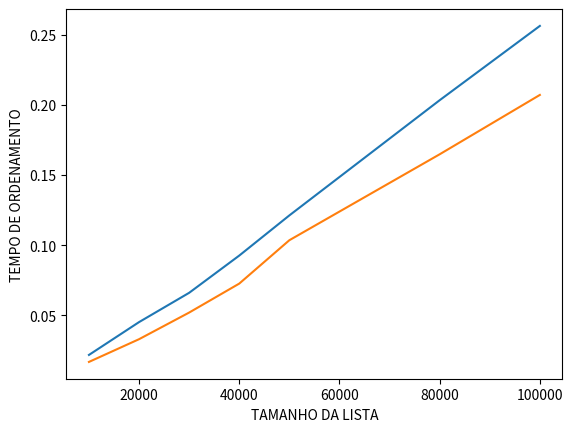

Here is the Python script that generated this plot:
import matplotlib as mpl
import matplotlib.pyplot as plt


import numpy as np
from random import randint
from time import perf_counter, sleep


# ORDENAR AS RAIZES
def heap(lista, n, i):
    root = i
    left = 2*i + 1
    right = 2*i + 2

    if left < n and lista[left] > lista[root]:

        root = left

    if right < n and lista[right] > lista[root]:

        root = right

    if root != i:
        lista[root], lista[i] = lista[i], lista[root]
        heap(lista, n, root)


def heapsort(lista):
    n = len(lista)

    # CHAMA A FUNÇÃO DE ORDENAMENTO DE RAIZES COMEÇANDO PELO MEIO DO VETOR
    for i in range(n // 2 - 1, -1, -1):
        heap(lista, n, i)

    # SEGUNDA PARTE DO ALGORITMO ONDE PRGAMOS AS RAIZES(MAIORES ELEMENTOS) E COLOCAMOS PARA O FIM
    for i in range(n-1, 0, -1):
        lista[i], lista[0] = lista[0], lista[i]
        heap(lista, i, 0)


# lista 0
inicio0 = perf_counter()
lista = [randint(0, 100000) for p in range(0, 9999)]
heapsort(lista)
print("\n em ordem")
print(lista)
fim0 = perf_counter()
print("Tempo duração em segundos :", fim0 - inicio0)

# pior caso lista 0
lista.sort(reverse=True)

inicio00 = perf_counter()
heapsort(lista)
print("\n em ordem")
print(lista)
fim00 = perf_counter()
print("Tempo duração em segundos :", fim00 - inicio00)

# lista 2
inicio2 = perf_counter()
lista = [randint(0, 100000) for p in range(0, 19999)]
heapsort(lista)
print("\n \n \n \n \n \n \n LISTA 2 em ordem")
print(lista)
fim2 = perf_counter()
print("Tempo duração em segundos :", fim2 - inicio2)

# pior caso lista 2
lista.sort(reverse=True)

inicio22 = perf_counter()
heapsort(lista)
print("\n em ordem")
print(lista)
fim22 = perf_counter()
print("Tempo duração em segundos :", fim22 - inicio22)

# lista 3
inicio3 = perf_counter()
lista = [randint(0, 100000) for p in range(0, 29999)]
heapsort(lista)
print("\n \n \n \n \n \n \n LISTA 3 em ordem")
print(lista)
fim3 = perf_counter()
print("Tempo duração em segundos :", fim3 - inicio3)

# pior caso lista 3
lista.sort(reverse=True)

inicio33 = perf_counter()
heapsort(lista)
print("\n em ordem")
print(lista)
fim33 = perf_counter()
print("Tempo duração em segundos :", fim33 - inicio33)

# lista 4
inicio4 = perf_counter()
lista = [randint(0, 100000) for p in range(0, 39999)]
heapsort(lista)
print("\n \n \n \n \n \n \n LISTA 4 em ordem")
print(lista)
fim4 = perf_counter()
print("Tempo duração em segundos :", fim4 - inicio4)

# pior caso lista 4
lista.sort(reverse=True)

inicio44 = perf_counter()
heapsort(lista)
print("\n em ordem")
print(lista)
fim44 = perf_counter()
print("Tempo duração em segundos :", fim44 - inicio44)

# lista 5
inicio5 = perf_counter()
lista = [randint(0, 100000) for p in range(0, 49999)]
heapsort(lista)
print("\n \n \n \n \n \n \n LISTA 5 em ordem")
print(lista)
fim5 = perf_counter()
print("Tempo duração em segundos :", fim5 - inicio5)

# pior caso lista 5
lista.sort(reverse=True)

inicio55 = perf_counter()
heapsort(lista)
print("\n em ordem")
print(lista)
fim55 = perf_counter()
print("Tempo duração em segundos :", fim55 - inicio55)

# lista 6
inicio6 = perf_counter()
lista = [randint(0, 100000) for p in range(0, 79999)]
heapsort(lista)
print("\n \n \n \n \n \n \n LISTA 6 em ordem")
print(lista)
fim6 = perf_counter()
print("Tempo duração em segundos :", fim6 - inicio6)

# pior caso lista 6
lista.sort(reverse=True)

inicio66 = perf_counter()
heapsort(lista)
print("\n em ordem")
print(lista)
fim66 = perf_counter()
print("Tempo duração em segundos :", fim66 - inicio66)

# lista 7
inicio7 = perf_counter()
lista = [randint(0, 100000) for p in range(0, 99999)]
heapsort(lista)
print("\n \n \n \n \n \n \n LISTA 7 em ordem")
print(lista)
fim7 = perf_counter()
print("Tempo duração em segundos :", fim7 - inicio7)

# pior caso lista 7
lista.sort(reverse=True)

inicio77 = perf_counter()
heapsort(lista)
print("\n em ordem")
print(lista)
fim77 = perf_counter()
print("Tempo duração em segundos :", fim77 - inicio77)


# Plot normal
plt.plot([9999, 19999, 29999, 39999, 49999, 79999, 99999],
         [fim0-inicio0, fim2-inicio2, fim3-inicio3, fim4-inicio4, fim5-inicio5, fim6-inicio6, fim7-inicio7], [9999, 19999, 29999, 39999, 49999, 79999, 99999], [
         fim00-inicio00, fim22-inicio22, fim33-inicio33, fim44-inicio44, fim55-inicio55, fim66-inicio66, fim77-inicio77])
plt.ylabel('TEMPO DE ORDENAMENTO')
plt.xlabel('TAMANHO DA LISTA')
plt.show()











